The GitHub repository stahiomar/Cat-Breed-Classification-using-CNN contains a labelled image folder "dataset" with 3 categories: orange cat, siamese cat, sphynx cat. Examples follow, each with its label.

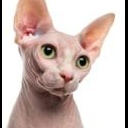
Label: sphynx cat

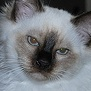
Label: siamese cat

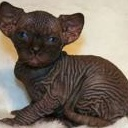
Label: sphynx cat

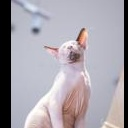
Label: sphynx cat

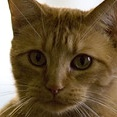
Label: orange cat

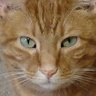
Label: orange cat
